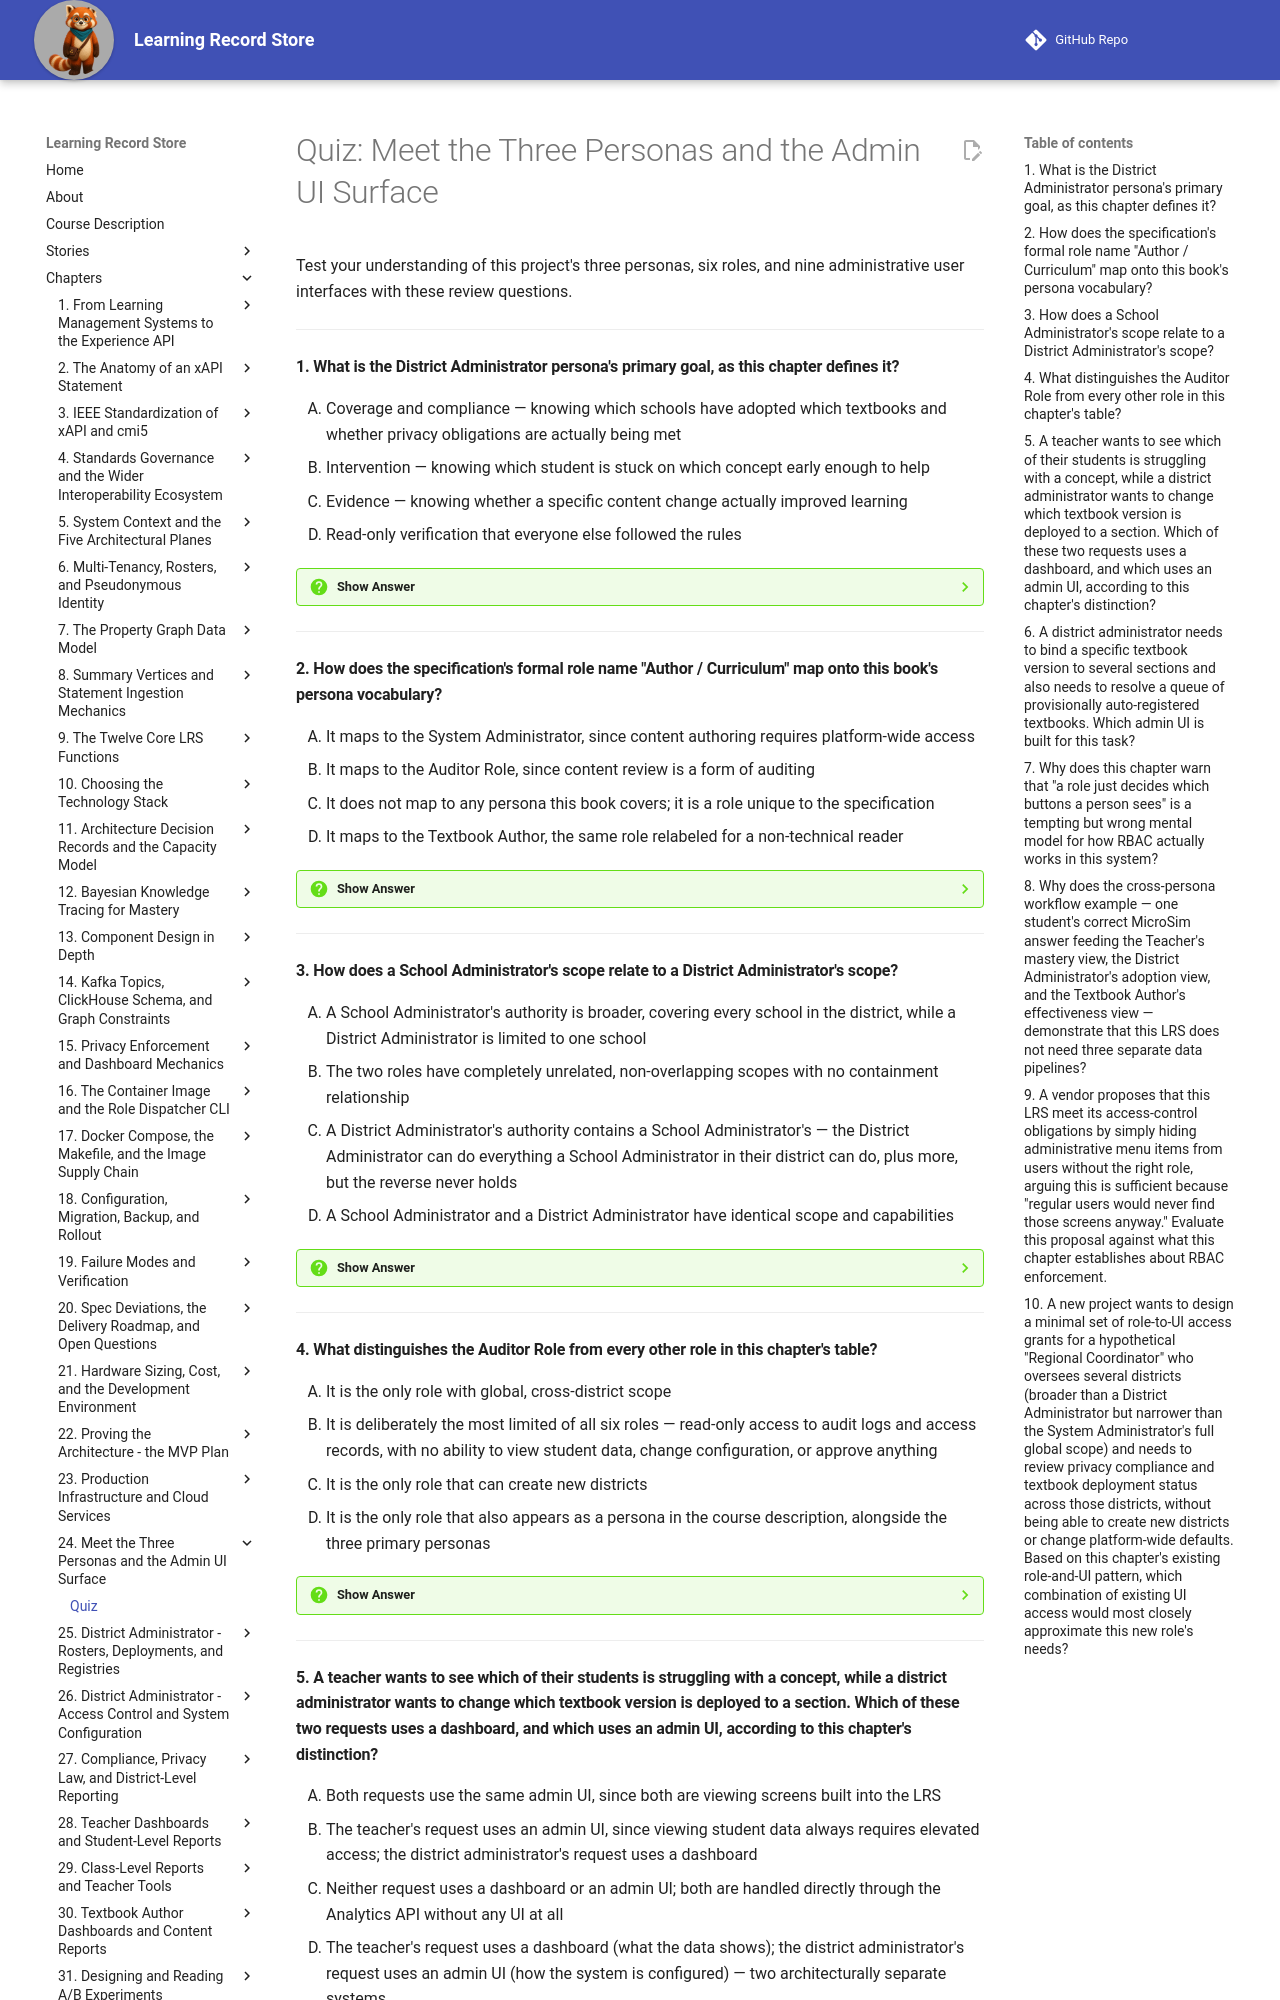

repository: dmccreary/learning-record-store · page: chapters/24-three-personas-and-admin-uis/quiz/index.html · generator: mkdocs

---
title: "Quiz: Meet the Three Personas and the Admin UI Surface"
description: Review questions on the District Administrator, Teacher, and Textbook Author personas, the six formal access-control roles, and the nine administrative user interfaces they use.
social:
   cards: false
---
# Quiz: Meet the Three Personas and the Admin UI Surface

Test your understanding of this project's three personas, six roles, and nine administrative user interfaces with these review questions.

---

#### 1. What is the District Administrator persona's primary goal, as this chapter defines it?

<div class="upper-alpha" markdown>
1. Coverage and compliance — knowing which schools have adopted which textbooks and whether privacy obligations are actually being met
2. Intervention — knowing which student is stuck on which concept early enough to help
3. Evidence — knowing whether a specific content change actually improved learning
4. Read-only verification that everyone else followed the rules
</div>

??? question "Show Answer"
    The correct answer is **A**. The District Administrator's goal is coverage and compliance across an entire school system's rollout. B describes the Teacher's goal instead. C describes the Textbook Author's goal. D describes the unrelated Auditor Role, which is not one of the three primary personas.

    **Concept Tested:** District Administrator

    **See:** [Three People, Three Goals](index.md#three-people-three-goals)

---

#### 2. How does the specification's formal role name "Author / Curriculum" map onto this book's persona vocabulary?

<div class="upper-alpha" markdown>
1. It maps to the System Administrator, since content authoring requires platform-wide access
2. It maps to the Auditor Role, since content review is a form of auditing
3. It does not map to any persona this book covers; it is a role unique to the specification
4. It maps to the Textbook Author, the same role relabeled for a non-technical reader
</div>

??? question "Show Answer"
    The correct answer is **D**. "Author / Curriculum" is the specification's formal name for exactly the role this book calls the Textbook Author — nothing is split or lost in the relabeling. A and B each misattribute the mapping to an unrelated role. C is false; the chapter explicitly provides this mapping.

    **Concept Tested:** Textbook Author

    **See:** [Naming the Roles Precisely](index.md#naming-the-roles-precisely)

---

#### 3. How does a School Administrator's scope relate to a District Administrator's scope?

<div class="upper-alpha" markdown>
1. A School Administrator's authority is broader, covering every school in the district, while a District Administrator is limited to one school
2. The two roles have completely unrelated, non-overlapping scopes with no containment relationship
3. A District Administrator's authority contains a School Administrator's — the District Administrator can do everything a School Administrator in their district can do, plus more, but the reverse never holds
4. A School Administrator and a District Administrator have identical scope and capabilities
</div>

??? question "Show Answer"
    The correct answer is **C**. The District Administrator's authority is a strict superset of a School Administrator's within that district — the nested-authority chain the chapter describes explicitly. A reverses the actual containment direction. B contradicts the chapter's description of a nested hierarchy. D ignores the real scope difference between one school and an entire district.

    **Concept Tested:** School Administrator

    **See:** [Naming the Roles Precisely](index.md#naming-the-roles-precisely)

---

#### 4. What distinguishes the Auditor Role from every other role in this chapter's table?

<div class="upper-alpha" markdown>
1. It is the only role with global, cross-district scope
2. It is deliberately the most limited of all six roles — read-only access to audit logs and access records, with no ability to view student data, change configuration, or approve anything
3. It is the only role that can create new districts
4. It is the only role that also appears as a persona in the course description, alongside the three primary personas
</div>

??? question "Show Answer"
    The correct answer is **B**. The Auditor Role is deliberately the most limited role, restricted to read-only review of audit logs and access records. A and C both describe the System Administrator instead. D is false — the Auditor Role is one of the three supporting roles, not one of the three primary personas.

    **Concept Tested:** Auditor Role

    **See:** [Naming the Roles Precisely](index.md#naming-the-roles-precisely)

---
